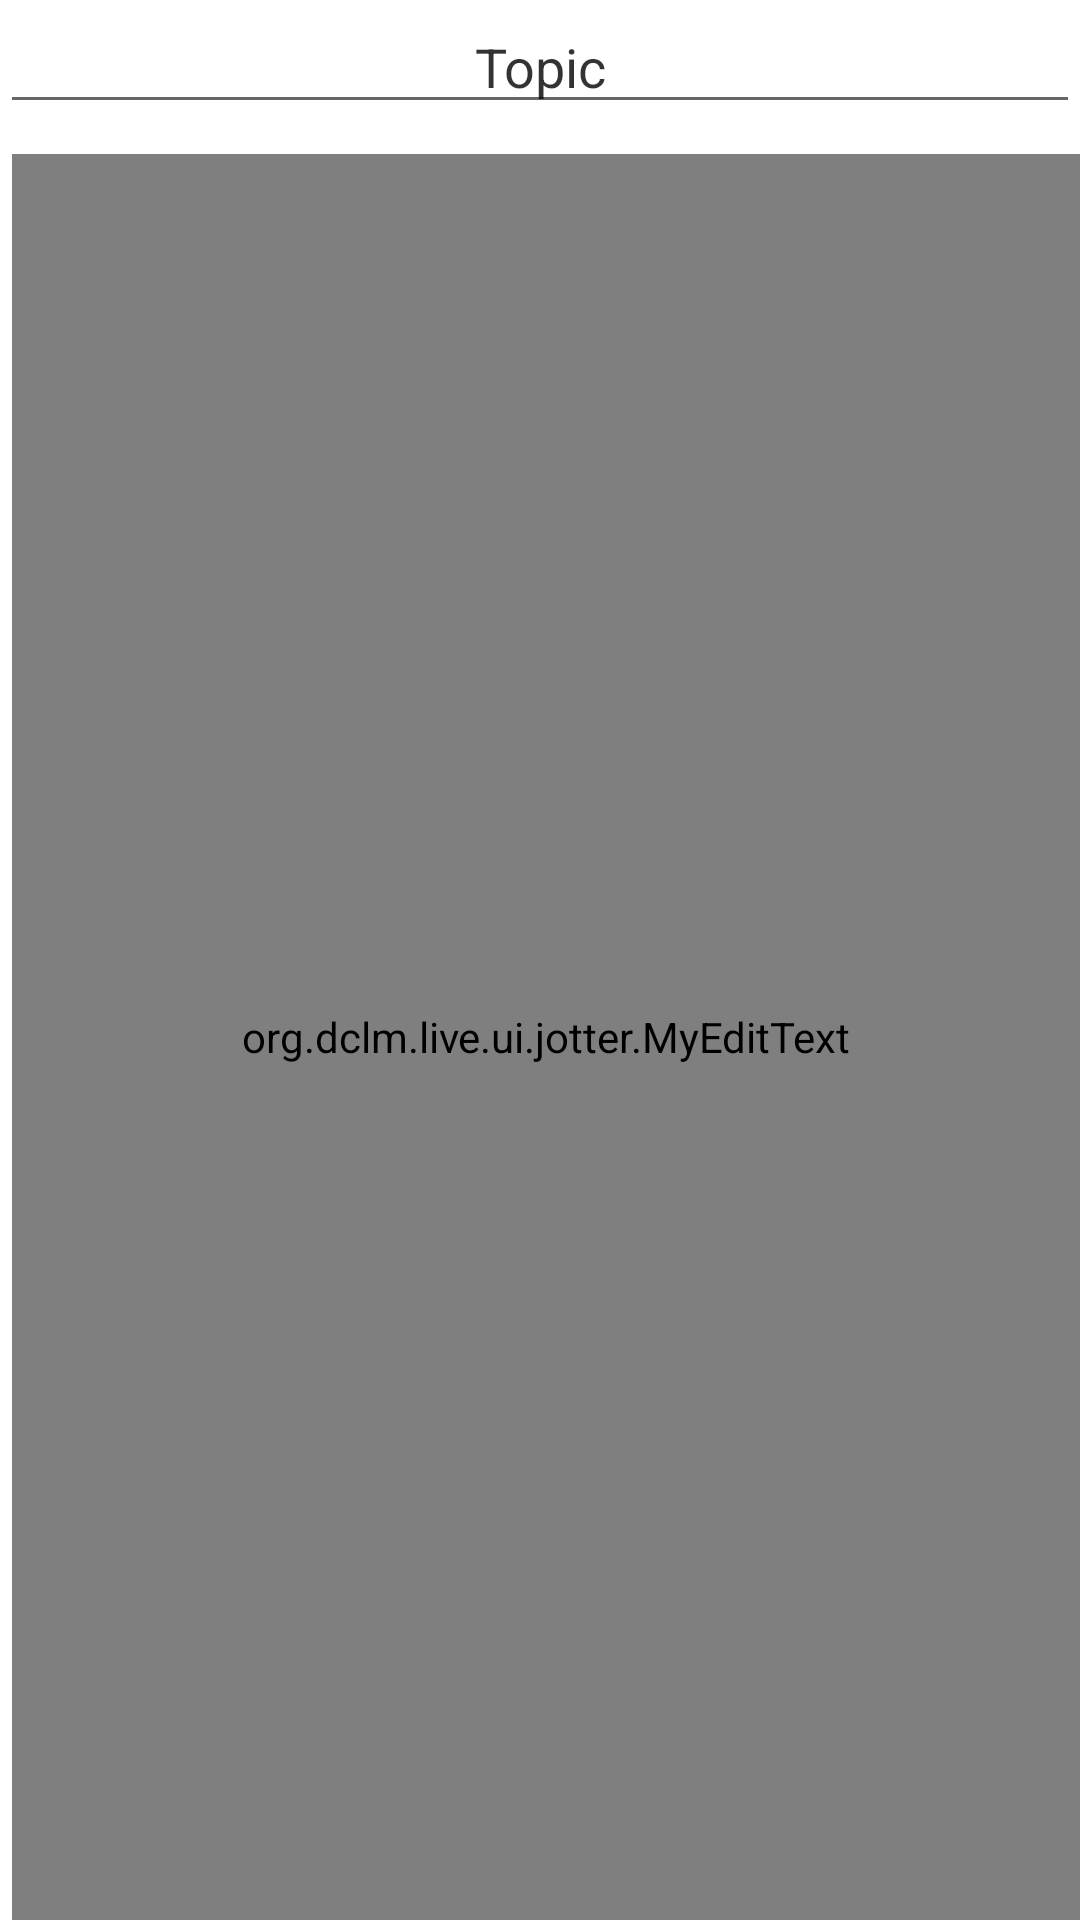

Here is an Android app screen rendered from its layout file. Give the layout XML and the strings, colors and styles it references.
<!-- AndroidManifest.xml: application theme Theme.DCLM -->
<!-- res/layout/add_note_fragment.xml -->
<?xml version="1.0" encoding="utf-8"?>
<layout xmlns:android="http://schemas.android.com/apk/res/android"
    xmlns:app="http://schemas.android.com/apk/res-auto"
    xmlns:tools="http://schemas.android.com/tools">

    <androidx.coordinatorlayout.widget.CoordinatorLayout
        android:layout_width="match_parent"
        android:layout_height="match_parent">

        <LinearLayout
            android:layout_width="match_parent"
            android:layout_height="match_parent"
            android:orientation="vertical">

            <EditText
                android:layout_width="match_parent"
                android:layout_height="wrap_content"
                android:textColor="#000"
                android:textAlignment="center"
                android:maxLines="1"
                android:hint="@string/topic"
                android:id="@+id/topic"
                android:inputType="textCapSentences"
                android:textColorHint="#CC000000"
                android:textSize="18sp"
                app:layout_anchorGravity="top|center"
                android:gravity="center_horizontal" />

            <org.dclm.live.ui.jotter.MyEditText
                android:id="@+id/body"
                android:layout_width="match_parent"
                android:layout_height="match_parent"
                android:layout_marginTop="10dp"
                android:layout_marginLeft="4dp"
                android:background="@android:color/transparent"
                android:ellipsize="end"
                android:fadingEdge="vertical"
                android:gravity="top"
                android:inputType="textMultiLine"
                android:scrollbars="vertical"
                android:textColor="#000"
                android:textColorHint="#CC000000"
                android:textSize="18sp"
                app:layout_constraintBottom_toBottomOf="parent"
                app:layout_constraintEnd_toEndOf="parent"
                app:layout_constraintStart_toStartOf="parent"
                app:layout_constraintTop_toTopOf="parent"
                android:layout_marginStart="4dp" />

        </LinearLayout>

    </androidx.coordinatorlayout.widget.CoordinatorLayout>

</layout>
<!-- resources referenced by this layout -->
<resources>
  <string name="topic">Topic</string>
  <style name="Theme.DCLM" parent="Theme.MaterialComponents.Light.DarkActionBar">
          
          <item name="colorPrimary">@color/colorPrimary</item>
          <item name="colorPrimaryDark">@color/colorPrimaryDark</item>
          <item name="colorAccent">@color/colorAccent</item>
          <item name="android:textColorPrimary">@color/colorAccent</item>
          
          <item name="android:actionMenuTextColor">@android:color/black</item>
      </style>
  <color name="colorPrimary">#000</color>
  <color name="colorPrimaryDark">#000</color>
  <color name="colorAccent">#6A6767</color>
</resources>
